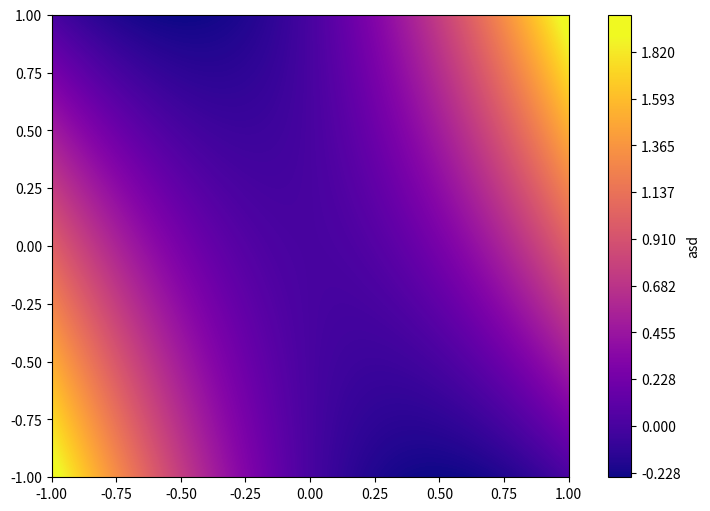

Here is the Python script that generated this plot:
import numpy as np
import matplotlib.pyplot as plt
import seaborn as sns

val = np.linspace(-1, 1, 100)
x, y = np.meshgrid(val, val)
z = x**2 + x*y

plt.figure(figsize=(7, 5), layout="constrained")
plt.contourf(x, y ,z, levels=1000, vmax=1.9,
             cmap="plasma")
plt.colorbar(label="asd")
plt.show()